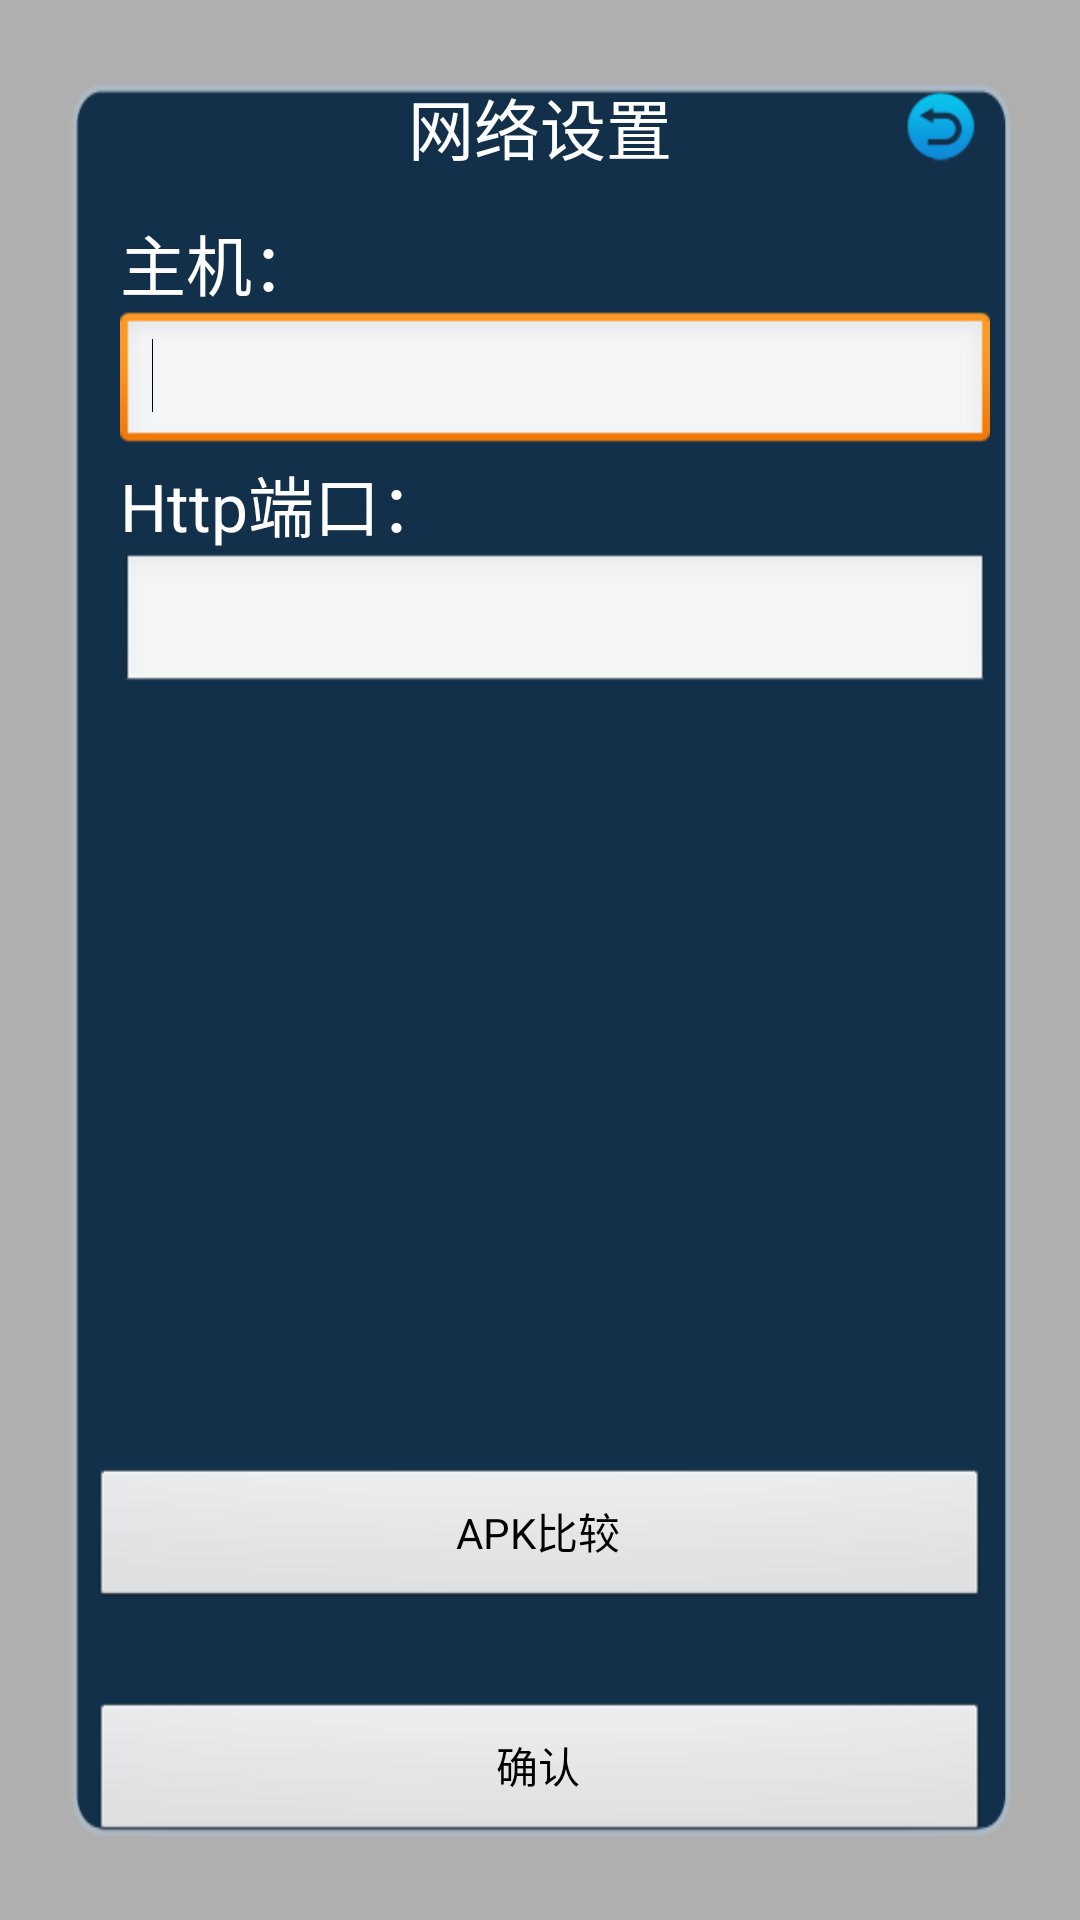

Reconstruct the res/layout file that produces this screen, plus the resources it refers to.
<!-- AndroidManifest.xml: application theme Transparent -->
<!-- res/layout/network_setting.xml -->
<?xml version="1.0" encoding="utf-8"?>

<RelativeLayout xmlns:android="http://schemas.android.com/apk/res/android"
    android:layout_width="match_parent"
    android:layout_height="match_parent"
    >

    <RelativeLayout
        android:id="@+id/relativeLayoutPopWindow"
        android:layout_width="wrap_content"
        android:layout_height="wrap_content"
        android:layout_centerInParent="true"
        android:layout_marginLeft="20dip"
        android:layout_marginRight="20dip"
        android:layout_marginTop="50dip"
        android:background="@drawable/bg_guide" >

        <ImageButton
            android:id="@+id/imageButtonBack"
            android:layout_width="wrap_content"
            android:layout_height="wrap_content"
            android:layout_alignParentRight="true"
            android:layout_alignParentTop="true"
            android:layout_marginRight="10dip"
            android:background="@drawable/btn_down1"
            android:contentDescription="@string/cancel"
            android:src="@drawable/btn_down1"
            android:visibility="visible" />

        <LinearLayout
            android:id="@+id/linearLayoutSeparator"
            android:layout_width="match_parent"
            android:layout_height="3dip"
            android:layout_alignParentLeft="true"
            android:layout_below="@+id/imageButtonBack"
            android:layout_marginLeft="10dip"
            android:layout_marginRight="10dip"
            android:background="@drawable/separator"
            android:orientation="vertical" >
        </LinearLayout>

        <TextView
            android:id="@+id/textView"
            android:layout_width="wrap_content"
            android:layout_height="wrap_content"
            android:layout_above="@+id/linearLayoutSeparator"
            android:layout_centerHorizontal="true"
            android:text="网络设置"
            android:textAppearance="?android:attr/textAppearanceLarge" />

        <LinearLayout
            android:id="@+id/linearLayout"
            android:layout_width="match_parent"
            android:layout_height="wrap_content"
            android:layout_alignLeft="@+id/linearLayoutSeparator"
            android:layout_below="@+id/linearLayoutSeparator"
            android:layout_marginBottom="10dip"
            android:layout_marginLeft="10dip"
            android:layout_marginRight="10dip"
            android:layout_marginTop="10dip"
            android:orientation="vertical" >

            <TextView
                android:id="@+id/textViewHost"
                android:layout_width="wrap_content"
                android:layout_height="wrap_content"
                android:text="主机："
                android:textAppearance="?android:attr/textAppearanceLarge" />

            <EditText
                android:id="@+id/editTextHost"
                android:layout_width="match_parent"
                android:layout_height="wrap_content"
                android:ems="10" >

                <requestFocus />
            </EditText>

            <TextView
                android:id="@+id/textViewPort"
                android:layout_width="wrap_content"
                android:layout_height="wrap_content"
                android:text="Http端口："
                android:textAppearance="?android:attr/textAppearanceLarge" />

            <EditText
                android:id="@+id/editTextPort"
                android:layout_width="match_parent"
                android:layout_height="wrap_content"
                android:ems="10"
                android:inputType="number" />

            <TextView
                android:id="@+id/textViewSocketPort"
                android:layout_width="wrap_content"
                android:layout_height="wrap_content"
                android:text="Socket端口："
                android:textAppearance="?android:attr/textAppearanceLarge"
                android:visibility="gone" />

            <EditText
                android:id="@+id/editTextSocketPort"
                android:layout_width="match_parent"
                android:layout_height="wrap_content"
                android:ems="10"
                android:inputType="number"
                android:visibility="gone" />

        </LinearLayout>
        <Button
            android:id="@+id/buttonSubmit"
            android:layout_width="match_parent"
            android:layout_height="wrap_content"
            android:layout_alignParentBottom="true"
            android:layout_alignParentLeft="true"
            android:layout_margin="10dip"
            android:text="@string/set" />

        <Button
            android:id="@+id/buttonApkCompare"
            android:layout_width="match_parent"
            android:layout_height="wrap_content"
            android:layout_above="@+id/buttonSubmit"
            android:layout_centerHorizontal="true"
            android:layout_margin="10dp"
            android:text="APK比较" />

    </RelativeLayout>

</RelativeLayout>
<!-- resources referenced by this layout -->
<resources>
  <!-- drawable bg_guide: png bitmap (drawable-hdpi, 2455 bytes) -->
  <!-- drawable btn_down1: png bitmap (drawable-hdpi, 1241 bytes) -->
  <string name="cancel">取消</string>
  <string name="set">确认</string>
  <style name="Transparent" parent="android:Theme">
          <item name="android:windowBackground">@color/transparent_background</item>
          <item name="android:windowNoTitle">true</item>
          <item name="android:windowIsTranslucent">true</item>
          <item name="android:windowAnimationStyle">@+android:style/Animation.Translucent</item>
      </style>
  <color name="transparent_background">#50000000</color>
</resources>
